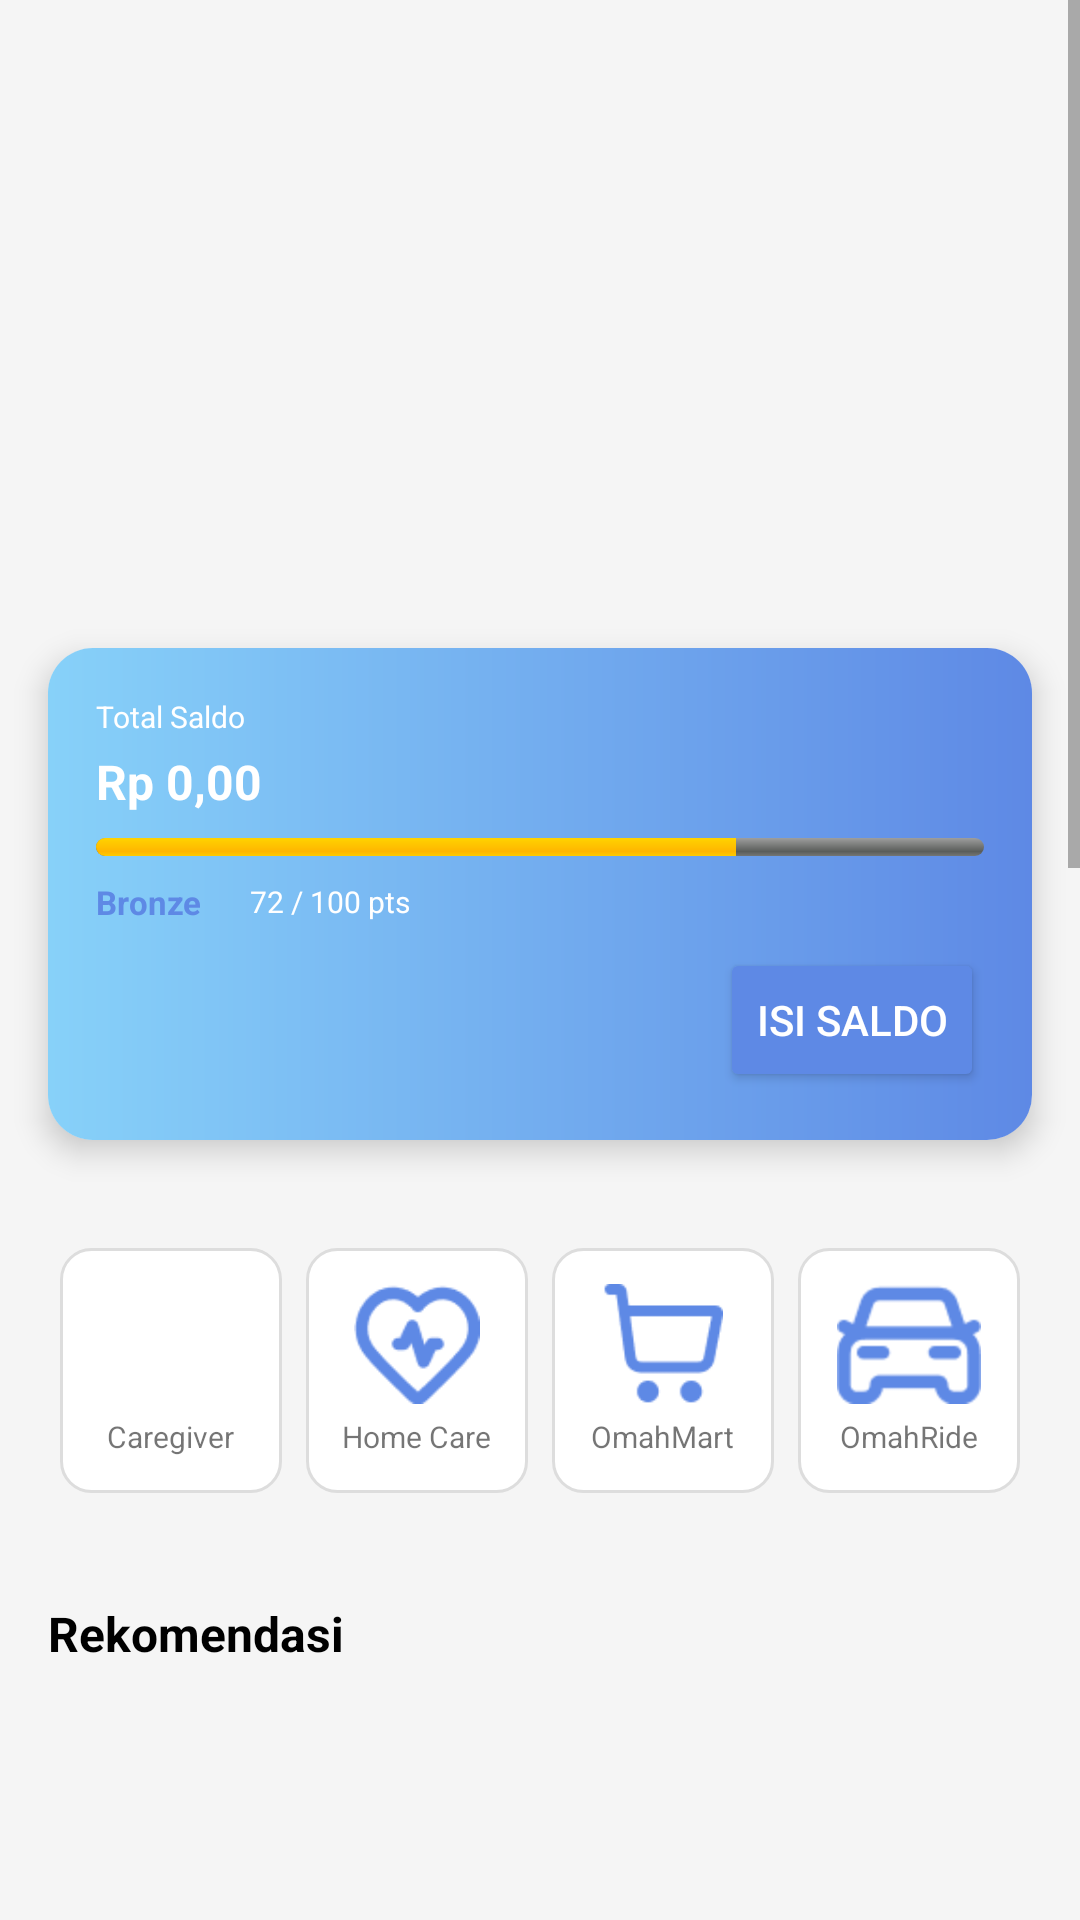

Produce the Android XML layout that renders to this screen, including the resource entries it uses.
<!-- AndroidManifest.xml: application theme Theme.MyApplication -->
<!-- res/layout/fragment_home.xml -->
<ScrollView xmlns:android="http://schemas.android.com/apk/res/android"
    android:layout_width="match_parent"
    android:layout_height="match_parent"
    android:fillViewport="true"
    android:background="#F5F5F5"
    android:paddingBottom="56dp"
    android:clipToPadding="false">

    <LinearLayout
        android:layout_width="match_parent"
        android:layout_height="wrap_content"
        android:orientation="vertical">

        
        <androidx.viewpager2.widget.ViewPager2
            android:id="@+id/banner_carousel"
            android:layout_width="match_parent"
            android:layout_height="200dp"
            android:clipToPadding="false"
            android:clipChildren="false"
            android:padding="8dp" />

        <include layout="@layout/header_balance_card"/>
        <include layout="@layout/feature_menu"/>
        <include layout="@layout/recommendation_section"/>

    </LinearLayout>
</ScrollView>
<!-- res/layout/header_balance_card.xml (included above) -->
<?xml version="1.0" encoding="utf-8"?>
<androidx.cardview.widget.CardView xmlns:android="http://schemas.android.com/apk/res/android"
    xmlns:app="http://schemas.android.com/apk/res-auto"
    android:layout_width="match_parent"
    android:layout_height="wrap_content"
    android:layout_margin="16dp"
    app:cardCornerRadius="15dp"
    app:cardElevation="6dp">


    <LinearLayout
        android:layout_width="match_parent"
        android:layout_height="wrap_content"
        android:orientation="vertical"
        android:padding="16dp"
        android:background="@drawable/bg_button_beli">

        <TextView
            android:layout_width="wrap_content"
            android:layout_height="wrap_content"
            android:text="Total Saldo"
            android:textColor="@android:color/white"
            android:textSize="10sp"/>


        <TextView
            android:id="@+id/tv_total_saldo"
            android:layout_width="wrap_content"
            android:layout_height="wrap_content"
            android:text="Rp 0,00"
            android:textColor="@android:color/white"
            android:textSize="16sp"
            android:textStyle="bold"
            android:layout_marginTop="4dp"/>


        <ProgressBar
            android:layout_width="match_parent"
            android:layout_height="6dp"
            android:progress="72"
            android:max="100"
            style="@android:style/Widget.ProgressBar.Horizontal"
            android:layout_marginTop="8dp"/>


        <LinearLayout
            android:layout_width="match_parent"
            android:layout_height="wrap_content"
            android:orientation="horizontal"
            android:gravity="center_vertical"
            android:layout_marginTop="8dp">

            <TextView
                android:layout_width="wrap_content"
                android:layout_height="wrap_content"
                android:text="Bronze"
                android:textColor="#5e89e5"
                android:textSize="11sp"
                android:textStyle="bold"
                />


            <TextView
                android:layout_width="wrap_content"
                android:layout_height="wrap_content"
                android:text="72 / 100 pts"
                android:textColor="@android:color/white"
                android:textSize="10sp"
                android:layout_marginStart="16dp"/>

        </LinearLayout>

        <Button
            android:id="@+id/isi_saldo"
            android:layout_width="wrap_content"
            android:layout_height="wrap_content"
            android:text="Isi Saldo"
            android:textColor="@android:color/white"
            android:backgroundTint="#5e89e5"
            android:layout_gravity="end"
            android:layout_marginTop="8dp"/>

    </LinearLayout>
</androidx.cardview.widget.CardView>
<!-- res/layout/feature_menu.xml (included above) -->
<?xml version="1.0" encoding="utf-8"?>
<GridLayout
    xmlns:android="http://schemas.android.com/apk/res/android"
    android:layout_width="match_parent"
    android:layout_height="wrap_content"
    android:columnCount="4"
    android:useDefaultMargins="true"
    android:alignmentMode="alignMargins"
    android:padding="16dp">

    <LinearLayout
        android:id="@+id/caregiver"
        android:layout_width="0dp"
        android:layout_height="wrap_content"
        android:layout_columnWeight="1"
        android:orientation="vertical"
        android:gravity="center"
        android:background="@drawable/bg_rounded"
        android:layout_margin="4dp"
        android:padding="12dp">

        <ImageView
            android:layout_width="48dp"
            android:layout_height="40dp"
            android:src="@drawable/ic_caregiver"/>

        <TextView
            android:layout_width="wrap_content"
            android:layout_height="wrap_content"
            android:text="Caregiver"
            android:textSize="10sp"
            android:layout_marginTop="4dp"/>
    </LinearLayout>

    <LinearLayout
        android:id="@+id/homecare"
        android:layout_width="0dp"
        android:layout_height="wrap_content"
        android:layout_columnWeight="1"
        android:orientation="vertical"
        android:gravity="center"
        android:background="@drawable/bg_rounded"
        android:layout_margin="4dp"
        android:padding="12dp">

        <ImageView
            android:layout_width="48dp"
            android:layout_height="40dp"
            android:src="@drawable/ic_home_care"/>

        <TextView
            android:layout_width="wrap_content"
            android:layout_height="wrap_content"
            android:text="Home Care"
            android:textSize="10sp"
            android:layout_marginTop="4dp"/>
    </LinearLayout>

    <LinearLayout
        android:id="@+id/omahmart"
        android:layout_width="0dp"
        android:layout_height="wrap_content"
        android:layout_columnWeight="1"
        android:orientation="vertical"
        android:gravity="center"
        android:background="@drawable/bg_rounded"
        android:layout_margin="4dp"
        android:padding="12dp">

        <ImageView
            android:layout_width="48dp"
            android:layout_height="40dp"
            android:src="@drawable/ic_omah_mart"/>

        <TextView
            android:layout_width="wrap_content"
            android:layout_height="wrap_content"
            android:text="OmahMart"
            android:textSize="10sp"
            android:layout_marginTop="4dp"/>
    </LinearLayout>

    <LinearLayout
        android:id="@+id/omahride"
        android:layout_width="0dp"
        android:layout_height="wrap_content"
        android:layout_columnWeight="1"
        android:orientation="vertical"
        android:gravity="center"
        android:background="@drawable/bg_rounded"
        android:layout_margin="4dp"
        android:padding="12dp">

        <ImageView
            android:layout_width="48dp"
            android:layout_height="40dp"
            android:src="@drawable/ic_omah_ride"/>

        <TextView
            android:layout_width="wrap_content"
            android:layout_height="wrap_content"
            android:text="OmahRide"
            android:textSize="10sp"
            android:layout_marginTop="4dp"/>
    </LinearLayout>
    

</GridLayout>
<!-- res/layout/recommendation_section.xml (included above) -->
<LinearLayout xmlns:android="http://schemas.android.com/apk/res/android"
    android:layout_width="match_parent"
    android:layout_height="wrap_content"
    android:orientation="vertical"
    android:padding="16dp">

    <TextView
        android:layout_width="wrap_content"
        android:layout_height="wrap_content"
        android:text="Rekomendasi"
        android:textSize="16sp"
        android:textStyle="bold"
        android:textColor="#000000"/>

    <androidx.recyclerview.widget.RecyclerView
        android:id="@+id/recycler_recommendations"
        android:layout_width="match_parent"
        android:layout_height="720dp"
        android:nestedScrollingEnabled="false"
        android:overScrollMode="never"
        android:paddingTop="8dp"/>
</LinearLayout>
<!-- resources referenced by this layout -->
<resources>
  <!-- drawable bg_button_beli (drawable) -->
  <shape xmlns:android="http://schemas.android.com/apk/res/android"
      android:shape="rectangle">
      <gradient
          android:type="linear"
          android:startColor="#87d1f9"
          android:endColor="#5e89e5"
          android:angle="0" />
      <corners android:radius="10dp" />
  </shape>
  <!-- drawable bg_rounded (drawable) -->
  <shape xmlns:android="http://schemas.android.com/apk/res/android"
      android:shape="rectangle">
      <solid android:color="#FFFFFF"/>
      <corners android:radius="10dp"/> 
      <stroke android:width="1dp" android:color="#DDDDDD"/>
  </shape>
  <!-- drawable ic_home_care: png bitmap (drawable, 1303 bytes) -->
  <!-- drawable ic_omah_mart: png bitmap (drawable, 937 bytes) -->
  <!-- drawable ic_omah_ride: png bitmap (drawable, 1083 bytes) -->
  <style name="Theme.MyApplication" parent="Theme.MaterialComponents.DayNight.NoActionBar">
          <item name="android:windowIsTranslucent">true</item>
          
          <item name="colorPrimary">#FFFFFF</item>
          <item name="colorOnPrimary">#5E89E5</item>
  
          <item name="colorPrimaryVariant">@color/purple_700</item>
          
          <item name="colorSecondary">@color/teal_200</item>
          <item name="colorSecondaryVariant">@color/teal_700</item>
          <item name="colorOnSecondary">@color/black</item>
          
          <item name="android:statusBarColor">@android:color/transparent</item>
          <item name="android:windowDrawsSystemBarBackgrounds">true</item>
          <item name="android:windowTranslucentStatus">true</item>
          <item name="android:fitsSystemWindows">true</item>
  
  
          
          <item name="android:windowLightStatusBar">true</item>
  
  
  
  
  
      </style>
  <color name="purple_700">#FF3700B3</color>
  <color name="teal_200">#FF03DAC5</color>
  <color name="teal_700">#FF018786</color>
  <color name="black">#FF000000</color>
</resources>
